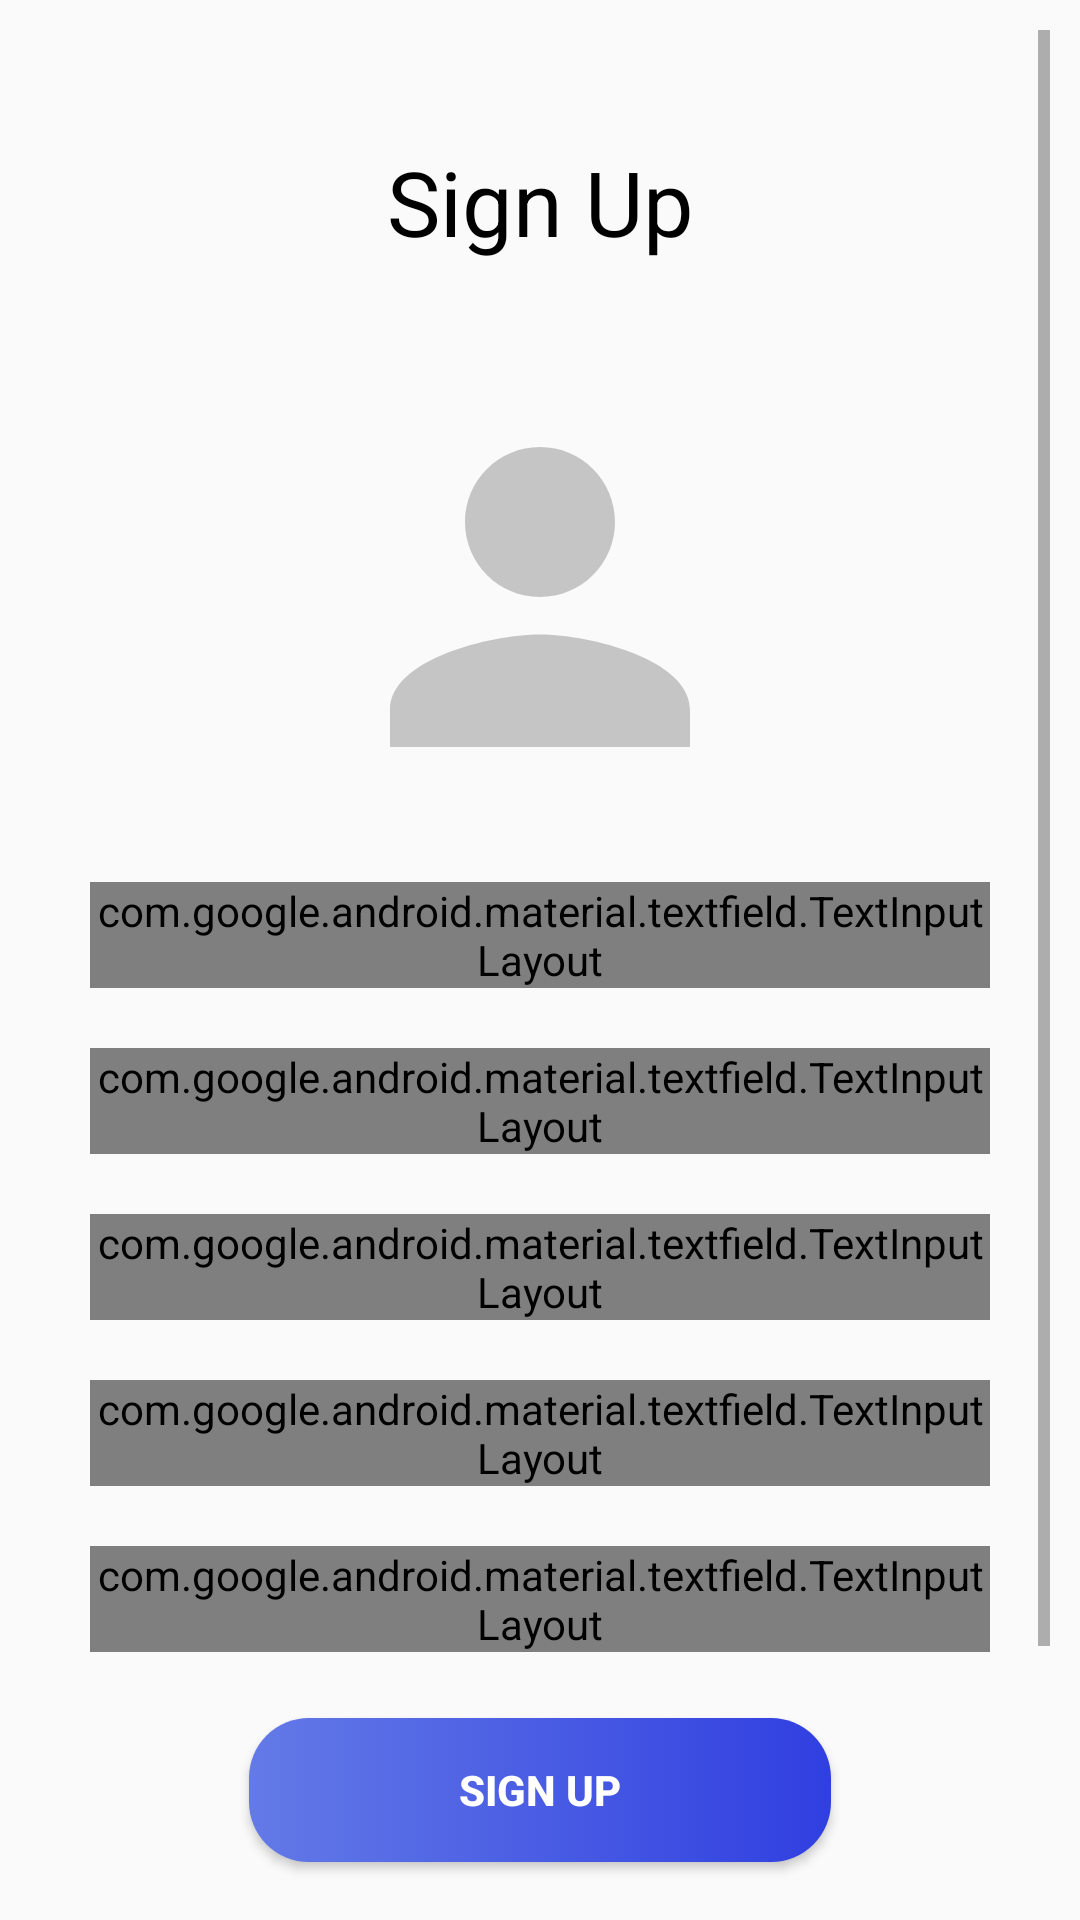

Android layout source for this screen:
<!-- AndroidManifest.xml: application theme AppTheme -->
<!-- res/layout/fragment_signup_screen.xml -->
<?xml version="1.0" encoding="utf-8"?>
<ScrollView xmlns:android="http://schemas.android.com/apk/res/android"
    xmlns:app="http://schemas.android.com/apk/res-auto"
    xmlns:tools="http://schemas.android.com/tools"
    android:layout_width="match_parent"
    android:layout_height="match_parent"
    android:padding="10dp">

    <android.support.constraint.ConstraintLayout
        android:id="@+id/constraint_layout"
        android:layout_width="match_parent"
        android:layout_height="wrap_content"
        android:clickable="true"
        android:focusable="true"
        android:focusableInTouchMode="true">

        <TextView
            android:layout_width="wrap_content"
            android:layout_height="wrap_content"
            android:gravity="center"
            android:text="@string/text_signup"
            android:textColor="@color/black"
            android:textSize="30sp"
            app:layout_constraintBottom_toTopOf="@id/iv_profile_image"
            app:layout_constraintEnd_toEndOf="parent"
            app:layout_constraintStart_toStartOf="parent"
            app:layout_constraintTop_toTopOf="parent" />

        <ImageView
            android:id="@+id/iv_profile_image"
            android:layout_width="150dp"
            android:layout_height="150dp"
            android:contentDescription="@string/app_name"
            android:src="@drawable/default_profile_image"
            app:layout_constraintBottom_toTopOf="@+id/textInputLayout1"
            app:layout_constraintEnd_toEndOf="parent"
            app:layout_constraintStart_toStartOf="parent"
            app:layout_constraintTop_toTopOf="parent"
            app:layout_constraintVertical_bias="0.38"
            app:layout_constraintVertical_chainStyle="packed" />

        <android.support.design.widget.TextInputLayout
            android:id="@+id/textInputLayout1"
            style="@style/Widget.MaterialComponents.TextInputLayout.OutlinedBox"
            android:layout_width="match_parent"
            android:layout_height="wrap_content"
            android:layout_margin="20dp"
            android:layout_marginStart="20dp"
            android:layout_marginLeft="20dp"
            app:boxCornerRadiusBottomEnd="10dp"
            app:boxCornerRadiusBottomStart="10dp"
            app:boxCornerRadiusTopEnd="10dp"
            app:boxCornerRadiusTopStart="10dp"
            app:boxStrokeColor="@color/violet"
            app:boxStrokeWidth="5dp"
            app:errorTextAppearance="@style/ErrorText"
            app:hintTextAppearance="@style/HintText"
            app:layout_constraintBottom_toTopOf="@+id/textInputLayout2"
            app:layout_constraintEnd_toEndOf="parent"
            app:layout_constraintStart_toStartOf="parent"
            app:layout_constraintTop_toBottomOf="@id/iv_profile_image">

            <EditText
                android:id="@+id/et_signup_first_name"
                android:layout_width="match_parent"
                android:layout_height="match_parent"
                android:hint="@string/text_first_name" />

        </android.support.design.widget.TextInputLayout>

        <android.support.design.widget.TextInputLayout
            android:id="@+id/textInputLayout2"
            style="@style/Widget.MaterialComponents.TextInputLayout.OutlinedBox"
            android:layout_width="match_parent"
            android:layout_height="wrap_content"
            android:layout_marginStart="20dp"
            android:layout_marginLeft="20dp"
            android:layout_marginEnd="20dp"
            android:layout_marginRight="20dp"
            android:layout_marginBottom="20dp"
            app:boxCornerRadiusBottomEnd="10dp"
            app:boxCornerRadiusBottomStart="10dp"
            app:boxCornerRadiusTopEnd="10dp"
            app:boxCornerRadiusTopStart="10dp"
            app:boxStrokeColor="@color/violet"
            app:boxStrokeWidth="5dp"
            app:errorTextAppearance="@style/ErrorText"
            app:hintTextAppearance="@style/HintText"
            app:layout_constraintBottom_toTopOf="@+id/textInputLayout3"
            app:layout_constraintEnd_toEndOf="parent"
            app:layout_constraintStart_toStartOf="parent"
            app:layout_constraintTop_toBottomOf="@+id/textInputLayout1">

            <EditText
                android:id="@+id/et_signup_last_name"
                android:layout_width="match_parent"
                android:layout_height="match_parent"
                android:hint="@string/text_last_name" />

        </android.support.design.widget.TextInputLayout>

        <android.support.design.widget.TextInputLayout
            android:id="@+id/textInputLayout3"
            style="@style/Widget.MaterialComponents.TextInputLayout.OutlinedBox"
            android:layout_width="match_parent"
            android:layout_height="wrap_content"
            android:layout_marginStart="20dp"
            android:layout_marginLeft="20dp"
            android:layout_marginEnd="20dp"
            android:layout_marginRight="20dp"
            android:layout_marginBottom="20dp"
            app:boxCornerRadiusBottomEnd="10dp"
            app:boxCornerRadiusBottomStart="10dp"
            app:boxCornerRadiusTopEnd="10dp"
            app:boxCornerRadiusTopStart="10dp"
            app:boxStrokeColor="@color/violet"
            app:boxStrokeWidth="5dp"
            app:errorTextAppearance="@style/ErrorText"
            app:hintTextAppearance="@style/HintText"
            app:layout_constraintBottom_toTopOf="@+id/textInputLayout4"
            app:layout_constraintEnd_toEndOf="parent"
            app:layout_constraintStart_toStartOf="parent"
            app:layout_constraintTop_toBottomOf="@+id/textInputLayout2"
            tools:layout_editor_absoluteX="20dp">

            <EditText
                android:id="@+id/et_signup_email_id"
                android:layout_width="match_parent"
                android:layout_height="match_parent"
                android:hint="@string/text_email_address" />

        </android.support.design.widget.TextInputLayout>

        <android.support.design.widget.TextInputLayout
            android:id="@+id/textInputLayout4"
            style="@style/Widget.MaterialComponents.TextInputLayout.OutlinedBox"
            android:layout_width="match_parent"
            android:layout_height="wrap_content"
            android:layout_marginStart="20dp"
            android:layout_marginLeft="20dp"
            android:layout_marginEnd="20dp"
            android:layout_marginRight="20dp"
            android:layout_marginBottom="20dp"
            app:boxCornerRadiusBottomEnd="10dp"
            app:boxCornerRadiusBottomStart="10dp"
            app:boxCornerRadiusTopEnd="10dp"
            app:boxCornerRadiusTopStart="10dp"
            app:boxStrokeColor="@color/violet"
            app:boxStrokeWidth="5dp"
            app:errorTextAppearance="@style/ErrorText"
            app:hintTextAppearance="@style/HintText"
            app:layout_constraintBottom_toTopOf="@+id/textInputLayout5"
            app:layout_constraintEnd_toEndOf="parent"
            app:layout_constraintStart_toStartOf="parent"
            app:layout_constraintTop_toBottomOf="@+id/textInputLayout3">

            <EditText
                android:id="@+id/et_signup_password"
                android:layout_width="match_parent"
                android:layout_height="match_parent"
                android:hint="@string/text_password" />

        </android.support.design.widget.TextInputLayout>

        <android.support.design.widget.TextInputLayout
            android:id="@+id/textInputLayout5"
            style="@style/Widget.MaterialComponents.TextInputLayout.OutlinedBox"
            android:layout_width="match_parent"
            android:layout_height="wrap_content"
            android:layout_marginStart="20dp"
            android:layout_marginLeft="20dp"
            android:layout_marginEnd="20dp"
            android:layout_marginRight="20dp"
            app:boxCornerRadiusBottomEnd="10dp"
            app:boxCornerRadiusBottomStart="10dp"
            app:boxCornerRadiusTopEnd="10dp"
            app:boxCornerRadiusTopStart="10dp"
            app:boxStrokeColor="@color/violet"
            app:boxStrokeWidth="5dp"
            app:errorTextAppearance="@style/ErrorText"
            app:hintTextAppearance="@style/HintText"
            app:layout_constraintBottom_toBottomOf="parent"
            app:layout_constraintEnd_toEndOf="parent"
            app:layout_constraintStart_toStartOf="parent"
            app:layout_constraintTop_toBottomOf="@+id/textInputLayout4">

            <EditText
                android:id="@+id/et_signup_confirm_password"
                android:layout_width="match_parent"
                android:layout_height="match_parent"
                android:hint="@string/text_confirm_password" />

        </android.support.design.widget.TextInputLayout>

        <Button
            android:id="@+id/btn_signup"
            android:layout_width="wrap_content"
            android:layout_height="wrap_content"
            android:background="@drawable/custom_login_btn"
            android:paddingStart="70dp"
            android:paddingLeft="70dp"
            android:paddingEnd="70dp"
            android:paddingRight="70dp"
            android:text="@string/text_signup"
            android:textColor="@color/white"
            android:textSize="@dimen/button_text_size"
            android:textStyle="bold"
            app:layout_constraintBottom_toBottomOf="parent"
            app:layout_constraintEnd_toEndOf="parent"
            app:layout_constraintStart_toStartOf="parent"
            app:layout_constraintTop_toBottomOf="@+id/textInputLayout5"
            app:layout_constraintVertical_bias="0.16000003" />

        <Button
            android:id="@+id/btn_do_login"
            android:layout_width="wrap_content"
            android:layout_height="wrap_content"
            android:layout_margin="10dp"
            android:background="@android:color/transparent"
            android:text="@string/text_do_signin"
            android:textAllCaps="false"
            android:textColor="@color/black"
            android:textSize="@dimen/button_text_size"
            app:layout_constraintEnd_toEndOf="parent"
            app:layout_constraintStart_toStartOf="parent"
            app:layout_constraintTop_toBottomOf="@+id/btn_signup" />

        <Button
            android:id="@+id/btn_signup_with_google"
            android:layout_width="wrap_content"
            android:layout_height="wrap_content"
            android:layout_margin="10dp"
            android:background="@drawable/custom_login_btn"
            android:drawableStart="@drawable/google_logo"
            android:drawableLeft="@drawable/google_logo"
            android:drawablePadding="20dp"
            android:paddingStart="40dp"
            android:paddingLeft="40dp"
            android:paddingEnd="40dp"
            android:paddingRight="40dp"
            android:text="@string/text_signin_google"
            android:textColor="@color/white"
            android:textSize="@dimen/button_text_size"
            android:textStyle="bold"
            app:layout_constraintEnd_toEndOf="parent"
            app:layout_constraintStart_toStartOf="parent"
            app:layout_constraintTop_toBottomOf="@+id/btn_do_login" />

    </android.support.constraint.ConstraintLayout>
</ScrollView>
<!-- resources referenced by this layout -->
<resources>
  <color name="black">#000000</color>
  <color name="violet">#303fe0</color>
  <color name="white">#ffffff</color>
  <!-- drawable custom_login_btn (drawable) -->
  <?xml version="1.0" encoding="utf-8"?>
  <selector xmlns:android="http://schemas.android.com/apk/res/android">
      <item android:state_pressed="false">
          <shape android:shape="rectangle">
              <gradient android:endColor="@color/violet" android:startColor="@color/light_violet" />
              <corners android:radius="20dp" />
          </shape>
      </item>
  </selector>
  <!-- drawable default_profile_image (drawable) -->
  <vector android:height="24dp" android:tint="#C5C5C5"
      android:viewportHeight="24.0" android:viewportWidth="24.0"
      android:width="24dp" xmlns:android="http://schemas.android.com/apk/res/android">
      <path android:fillColor="#FF000000" android:pathData="M12,12c2.21,0 4,-1.79 4,-4s-1.79,-4 -4,-4 -4,1.79 -4,4 1.79,4 4,4zM12,14c-2.67,0 -8,1.34 -8,4v2h16v-2c0,-2.66 -5.33,-4 -8,-4z"/>
  </vector>
  <string name="app_name">MainProject</string>
  <string name="text_confirm_password">CONFIRM PASSWORD</string>
  <string name="text_do_signin">Already Have an Account? Sign In</string>
  <string name="text_email_address">EMAIL ADDRESS</string>
  <string name="text_first_name">FIRST NAME</string>
  <string name="text_last_name">LAST NAME</string>
  <string name="text_password">PASSWORD</string>
  <string name="text_signin_google">Sign In using google</string>
  <string name="text_signup">Sign Up</string>
  <style name="ErrorText" parent="@android:style/TextAppearance">
          <item name="android:textColor">@color/red</item>
          <item name="android:textSize">14sp</item>
      </style>
  <style name="HintText" parent="@android:style/TextAppearance">
          <item name="android:textColor">@color/violet</item>
          <item name="android:textSize">14sp</item>
      </style>
  <style name="AppTheme" parent="Theme.AppCompat.Light.NoActionBar">
          
          <item name="colorPrimary">@color/colorPrimary</item>
          <item name="colorPrimaryDark">@color/colorPrimaryDark</item>
          <item name="colorAccent">@color/colorAccent</item>
      </style>
  <color name="light_violet">#637ae7</color>
  <color name="red">#FC1E0E</color>
  <color name="colorPrimary">#008577</color>
  <color name="colorPrimaryDark">#00574B</color>
  <color name="colorAccent">#D81B60</color>
</resources>
